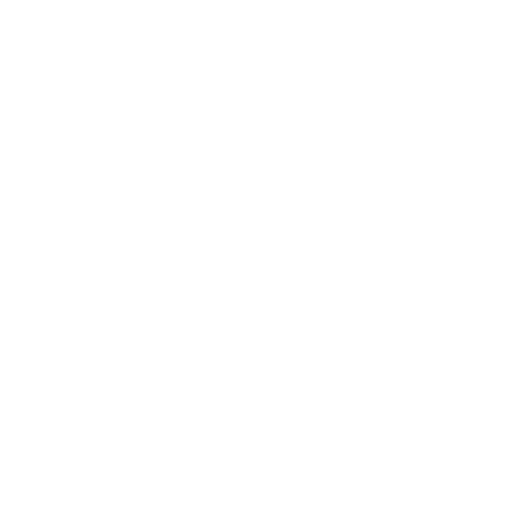
t = 0.00 s
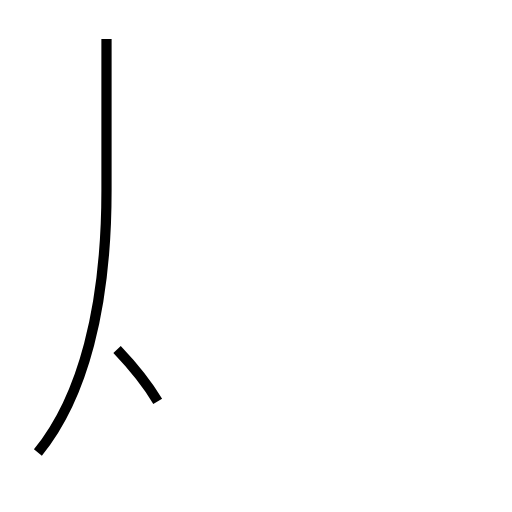
t = 1.45 s
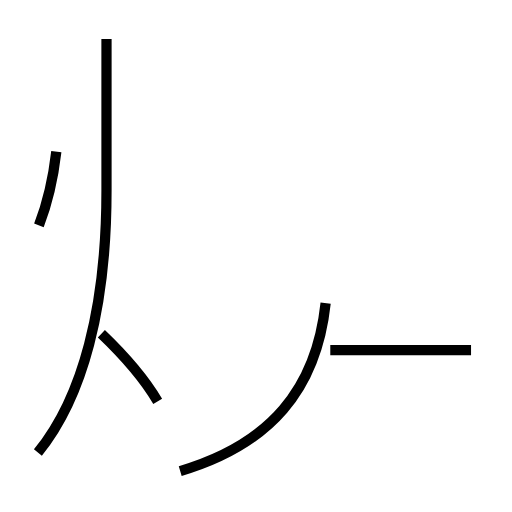
t = 2.84 s
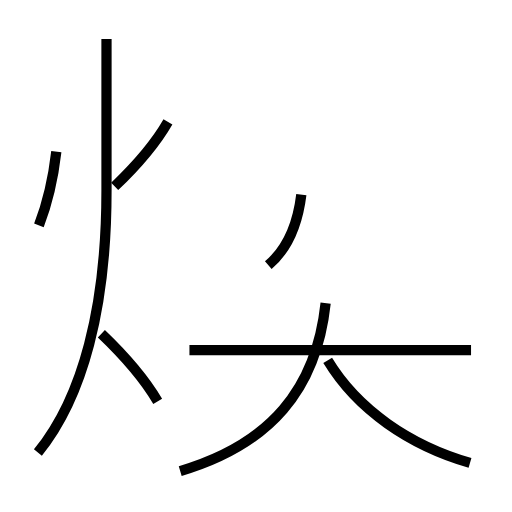
t = 4.26 s
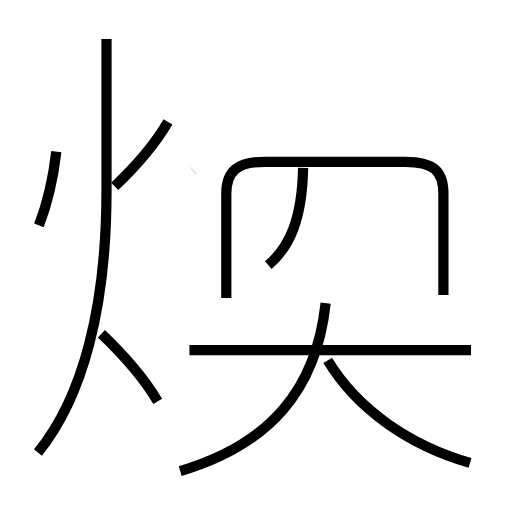
t = 5.69 s
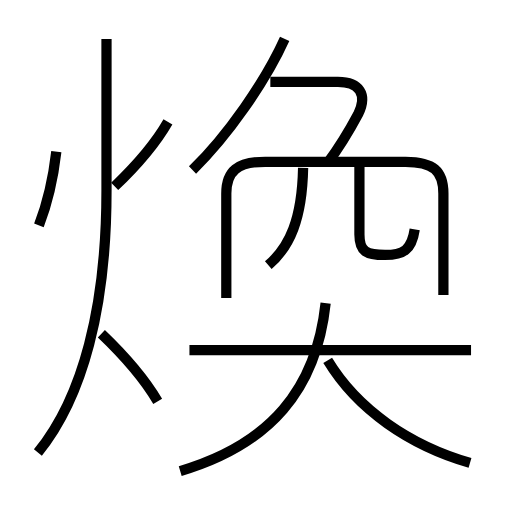
t = 7.12 s

The animated SVG that drew these frames (rendered in a browser with its animation timeline set to each time). Animation: 12 SMIL elements (animate=12); one cycle of 7.12 s.

<?xml version='1.0' encoding='utf-8'?>
<svg viewBox="0.0 -6.0 50.0 50.0" version="1.1" xmlns="http://www.w3.org/2000/svg"><rect x="-1000" y="-1000" width="2000" height="2000" stroke="white" fill="white" /><g style="fill:none;stroke:#000000;stroke-width:1"><path d="M 3.7 0.2 C 8.1 -5.2 10.4 -14.0 10.4 -25.4 L 10.4 -40.2 " transform="translate(0.0 38.0)" stroke-dasharray="41.749722360231615" stroke-dashoffset="41.749722360231615"><animate attributeName="stroke-dashoffset" from="41.749722360231615" to="0" dur="1.2524916708069485s" begin="0s; anim_end.end" fill="freeze" id="anim0" /></path><path d="M 15.4 -4.8 C 14.1 -7.0 12.1 -9.3 9.9 -11.4 " transform="translate(0.0 38.0)" stroke-dasharray="8.616820356110713" stroke-dashoffset="8.616820356110713"><animate attributeName="stroke-dashoffset" from="8.616820356110713" to="0" dur="0.25850461068332137s" begin="anim0.end" fill="freeze" id="anim1" /></path><path d="M 3.8 -22.0 C 4.5 -23.8 5.2 -26.6 5.5 -29.2 " transform="translate(0.0 38.0)" stroke-dasharray="7.415321656558122" stroke-dashoffset="7.415321656558122"><animate attributeName="stroke-dashoffset" from="7.415321656558122" to="0" dur="0.22245964969674364s" begin="anim1.end" fill="freeze" id="anim2" /></path><path d="M 17.6 2.0 C 26.4 -0.6 30.9 -6.0 31.8 -14.4 " transform="translate(0.0 38.0)" stroke-dasharray="23.23956384430772" stroke-dashoffset="23.23956384430772"><animate attributeName="stroke-dashoffset" from="23.23956384430772" to="0" dur="0.6971869153292316s" begin="anim2.end" fill="freeze" id="anim3" /></path><path d="M 46.0 -9.8 L 18.5 -9.8 " transform="translate(0.0 38.0)" stroke-dasharray="27.5" stroke-dashoffset="27.5"><animate attributeName="stroke-dashoffset" from="27.5" to="0" dur="0.825s" begin="anim3.end" fill="freeze" id="anim4" /></path><path d="M 45.9 1.2 C 40.0 -0.5 34.9 -4.0 32.0 -8.8 " transform="translate(0.0 38.0)" stroke-dasharray="17.52209942703053" stroke-dashoffset="17.52209942703053"><animate attributeName="stroke-dashoffset" from="17.52209942703053" to="0" dur="0.5256629828109158s" begin="anim4.end" fill="freeze" id="anim5" /></path><path d="M 11.2 -25.8 C 13.4 -27.9 15.2 -30.0 16.4 -32.1 " transform="translate(0.0 38.0)" stroke-dasharray="8.196616754525177" stroke-dashoffset="8.196616754525177"><animate attributeName="stroke-dashoffset" from="8.196616754525177" to="0" dur="0.2458985026357553s" begin="anim5.end" fill="freeze" id="anim6" /></path><path d="M 26.2 -18.1 C 28.3 -19.9 29.5 -22.6 29.6 -27.6 " transform="translate(0.0 38.0)" stroke-dasharray="10.41497633172832" stroke-dashoffset="10.41497633172832"><animate attributeName="stroke-dashoffset" from="10.41497633172832" to="0" dur="0.3124492899518496s" begin="anim6.end" fill="freeze" id="anim7" /></path><path d="M 43.3 -15.2 L 43.3 -25.1 C 43.3 -27.3 42.3 -28.2 39.6 -28.2 L 25.9 -28.2 C 23.2 -28.2 22.1 -27.3 22.1 -25.1 L 22.1 -14.9 " transform="translate(0.0 38.0)" stroke-dasharray="45.09799889616791" stroke-dashoffset="45.09799889616791"><animate attributeName="stroke-dashoffset" from="45.09799889616791" to="0" dur="1.3529399668850373s" begin="anim7.end" fill="freeze" id="anim8" /></path><path d="M 18.8 -27.4 C 22.2 -30.7 25.9 -36.0 27.8 -40.2 " transform="translate(0.0 38.0)" stroke-dasharray="15.723792713179861" stroke-dashoffset="15.723792713179861"><animate attributeName="stroke-dashoffset" from="15.723792713179861" to="0" dur="0.4717137813953958s" begin="anim8.end" fill="freeze" id="anim9" /></path><path d="M 40.5 -21.6 C 40.2 -19.6 39.4 -19.1 37.6 -19.1 C 35.8 -19.1 35.1 -19.4 35.1 -21.1 L 35.1 -27.9 " transform="translate(0.0 38.0)" stroke-dasharray="14.946028245680118" stroke-dashoffset="14.946028245680118"><animate attributeName="stroke-dashoffset" from="14.946028245680118" to="0" dur="0.4483808473704035s" begin="anim9.end" fill="freeze" id="anim10" /></path><path d="M 32.0 -28.1 C 33.2 -29.7 34.2 -31.4 35.0 -32.9 C 35.9 -34.8 35.1 -36.0 33.0 -36.0 L 26.4 -36.0" transform="translate(0.0 38.0)" stroke-dasharray="17.011772721271015" stroke-dashoffset="17.011772721271015"><animate attributeName="stroke-dashoffset" from="17.011772721271015" to="0" dur="0.5103531816381305s" begin="anim10.end" fill="freeze" id="anim_end" /></path></g></svg>
